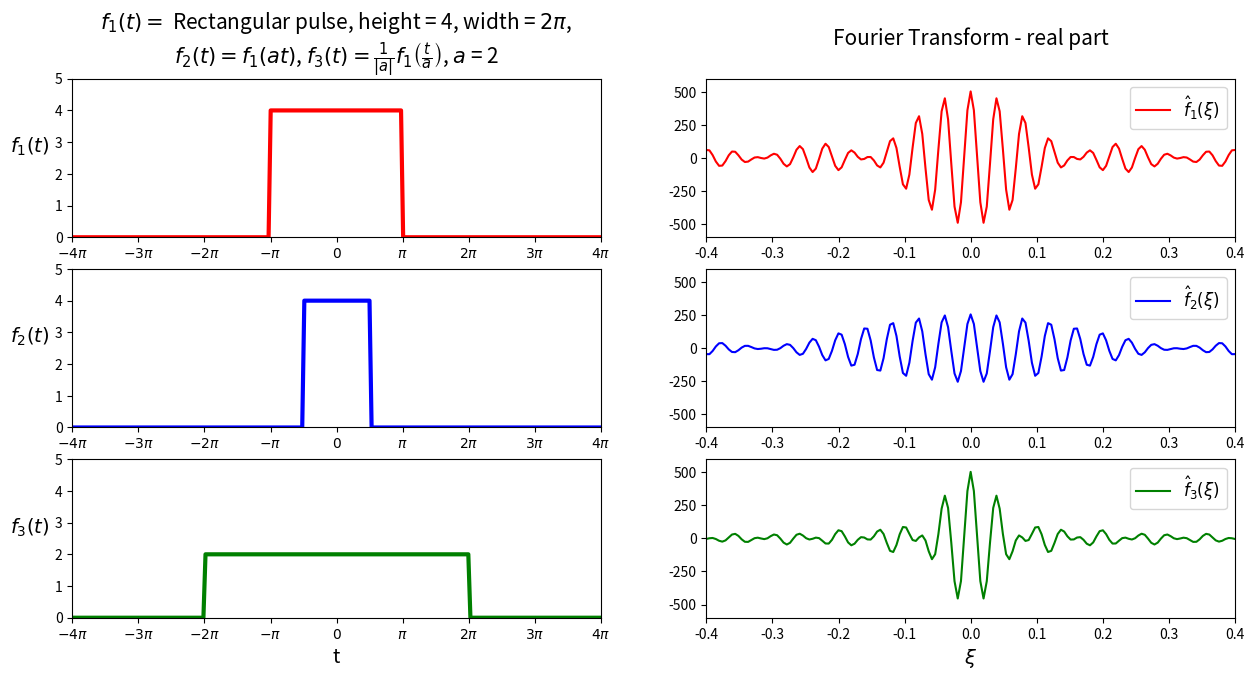

The matplotlib source for this figure:
#========================================================================
#                                  IMPORTS
#------------------------------------------------------------------------
import numpy as np
import numpy.fft as fft
import matplotlib.pyplot as plt
import sys
pi = np.pi
#========================================================================
#                            FUNCOES AUXILIARES
#------------------------------------------------------------------------
def psd(signal, sr=1):
    '''
    numpy.fft.fft:
    When the input a is a time-domain signal and A = fft(a): 
    . np.abs(A) is its amplitude spectrum; 
    . np.abs(A)**2 is its power spectrum; 
    . np.angle(A) is the phase spectrum.
    '''
    f = signal
    N = 2048
    ft = fft.hfft(f, N)
    ft_shifted = fft.fftshift(ft)
    ft_shifted_real = np.real(fft.fftshift(ft))
    ft_shifted_imag = np.imag(fft.fftshift(ft))
    aft = np.abs(ft)**2
    aft_shifted = abs(ft_shifted)**2
    #
    freq = np.fft.fftfreq(N, d=1/sr)
    freqs = np.concatenate([freq[int(len(freq)/2):],[0]])
    freqs = np.concatenate([freqs, freq[1:int(len(freq)/2)]])
    #
    return freqs, ft_shifted#, aft_shifted[int(N/2)+1:]#, [int(N/2)+1:]
#
# Square wave (step) function
def sq_wave(x, center, size, height):
    y = np.zeros(len(x))
    # y = 1, if -pi < x < pi
    #while step_it < xf:
    y[np.where(np.logical_and(x>=center-size/2, x<=+size/2+center))] = height
    #step_it = step_it + 2*pi
    # y = -1, elsewhere
    #
    return y
#
def tr(x, cte):
    return (2*cte)/(cte**2+x**2)
#t=np.arange(-10,10,.1)
#y=tr(t, 2.)
#plt.plot(y)
#plt.show()
#sys.exit()
#========================================================================
#                                  INPUTS
#------------------------------------------------------------------------
periodo_1 = 2.
res = .1
a = 2.
n_pontos = 64
#========================================================================
#                                  SINAIS
#------------------------------------------------------------------------
# Sinais analisados
n = np.arange(-8*pi,8*pi, res)
#n=np.arange(0, n_pontos, res)
#f1 = np.exp(-periodo_1*n)
f1=sq_wave(n, 0, 2*np.pi, 4)
#f1 = np.cos(2*pi*n/periodo_1)    # f1 originali
#f2 = np.exp(-periodo_1*n*a)
f2=sq_wave(n, 0, np.pi, 4)
#f3 =np.exp(-periodo_1*n/a)/np.abs(a)
f3=sq_wave(n, 0, 4*np.pi, 2)
#f3 = np.cos(2*pi*(n/a)/periodo_1)
#========================================================================
#                               PLOTS (tempo)
#------------------------------------------------------------------------
#
plt.figure(figsize=[15,7])
#
a=int(a)
plt.subplot(3,2,1)
plt.title(r'$f_{1}(t)=$ Rectangular pulse, height = 4, width = $2\pi$,'+' \n'+r'$f_{2}(t) = f_{1}(at)$, ' + r'$f_{3}(t) = \frac{1}{|a|} f_{1} \left(\frac{t}{a}\right)$, $a$ = '+str(a), size=15)
#
plt.plot(n,f1, 'r-', linewidth=3)
plt.ylabel(r'$f_{1}(t)$', rotation='horizontal', ha='right', size=14)
plt.xticks(list(np.arange(-4*pi, 4*pi+pi, pi)), [r'$-4\pi$', r'$-3\pi$',r'$-2\pi$',r'$-\pi$',r'$0$',r'$\pi$',r'$2\pi$',r'$3\pi$',r'$4\pi$'])
plt.xlim(-4*pi, 4*pi)
plt.ylim(0,5)
#
plt.subplot(3,2,3)
plt.plot(n,f2, 'b-', linewidth=3)
plt.ylabel(r'$f_{2}(t)$', rotation='horizontal', ha='right', size=14)
plt.xticks(list(np.arange(-4*pi, 4*pi+pi, pi)), [r'$-4\pi$', r'$-3\pi$',r'$-2\pi$',r'$-\pi$',r'$0$',r'$\pi$',r'$2\pi$',r'$3\pi$',r'$4\pi$'])
plt.xlim(-4*pi, 4*pi)
plt.ylim(0,5)
#
plt.subplot(3,2,5)
plt.ylabel(r'$f_{3}(t)$', rotation='horizontal', ha='right', size=14)
plt.xticks(list(np.arange(-4*pi, 4*pi+pi, pi)), [r'$-4\pi$', r'$-3\pi$',r'$-2\pi$',r'$-\pi$',r'$0$',r'$\pi$',r'$2\pi$',r'$3\pi$',r'$4\pi$'])
plt.plot(n,f3, 'g-', linewidth=3)
plt.xlabel('t', size=14)
plt.xlim(-4*pi, 4*pi)
plt.ylim(0,5)
#========================================================================
#                             PLOTS (frequencia)
#------------------------------------------------------------------------
#
xt_shifted_1, aft_shifted_1 = psd(f1, 1/res)
xt_shifted_2, aft_shifted_2 = psd(f2, 1/res)
xt_shifted_3, aft_shifted_3 = psd(f3, 1/res)
#
#------------------------------------------------------------------------
a=float(a)
plt.subplot(3,2,2)
plt.title('Fourier Transform - real part\n', size=15)
plt.plot(xt_shifted_1, aft_shifted_1, 'r-', label=r'$\hat{f}_{1}(\xi)$')
plt.xlim(-0.4,0.4)
plt.ylim(-600,600)
plt.legend(loc=0, fontsize=12)

#------------------------------------------------------------------------
plt.subplot(3,2,4)
plt.plot(xt_shifted_2, aft_shifted_2, 'b-', label=r'$\hat{f}_{2}(\xi)$')
plt.xlim(-0.4,0.4)
plt.ylim(-600,600)
plt.legend(loc=0, fontsize=12)
#
#------------------------------------------------------------------------
plt.subplot(3,2,6)
plt.plot(xt_shifted_3, aft_shifted_3, 'g-', label=r'$\hat{f}_{3}(\xi)$')
plt.xlim(-0.4,0.4)
plt.ylim(-600,600)
plt.xlabel(r'$\xi$', size=14)
plt.legend(loc=0, fontsize=12)
#plt.ylim(0,6)
#------------------------------------------------------------------------
plt.savefig('square_scaling.jpg', dpi=400, bbox_inches='tight')
plt.show()
#========================================================================
